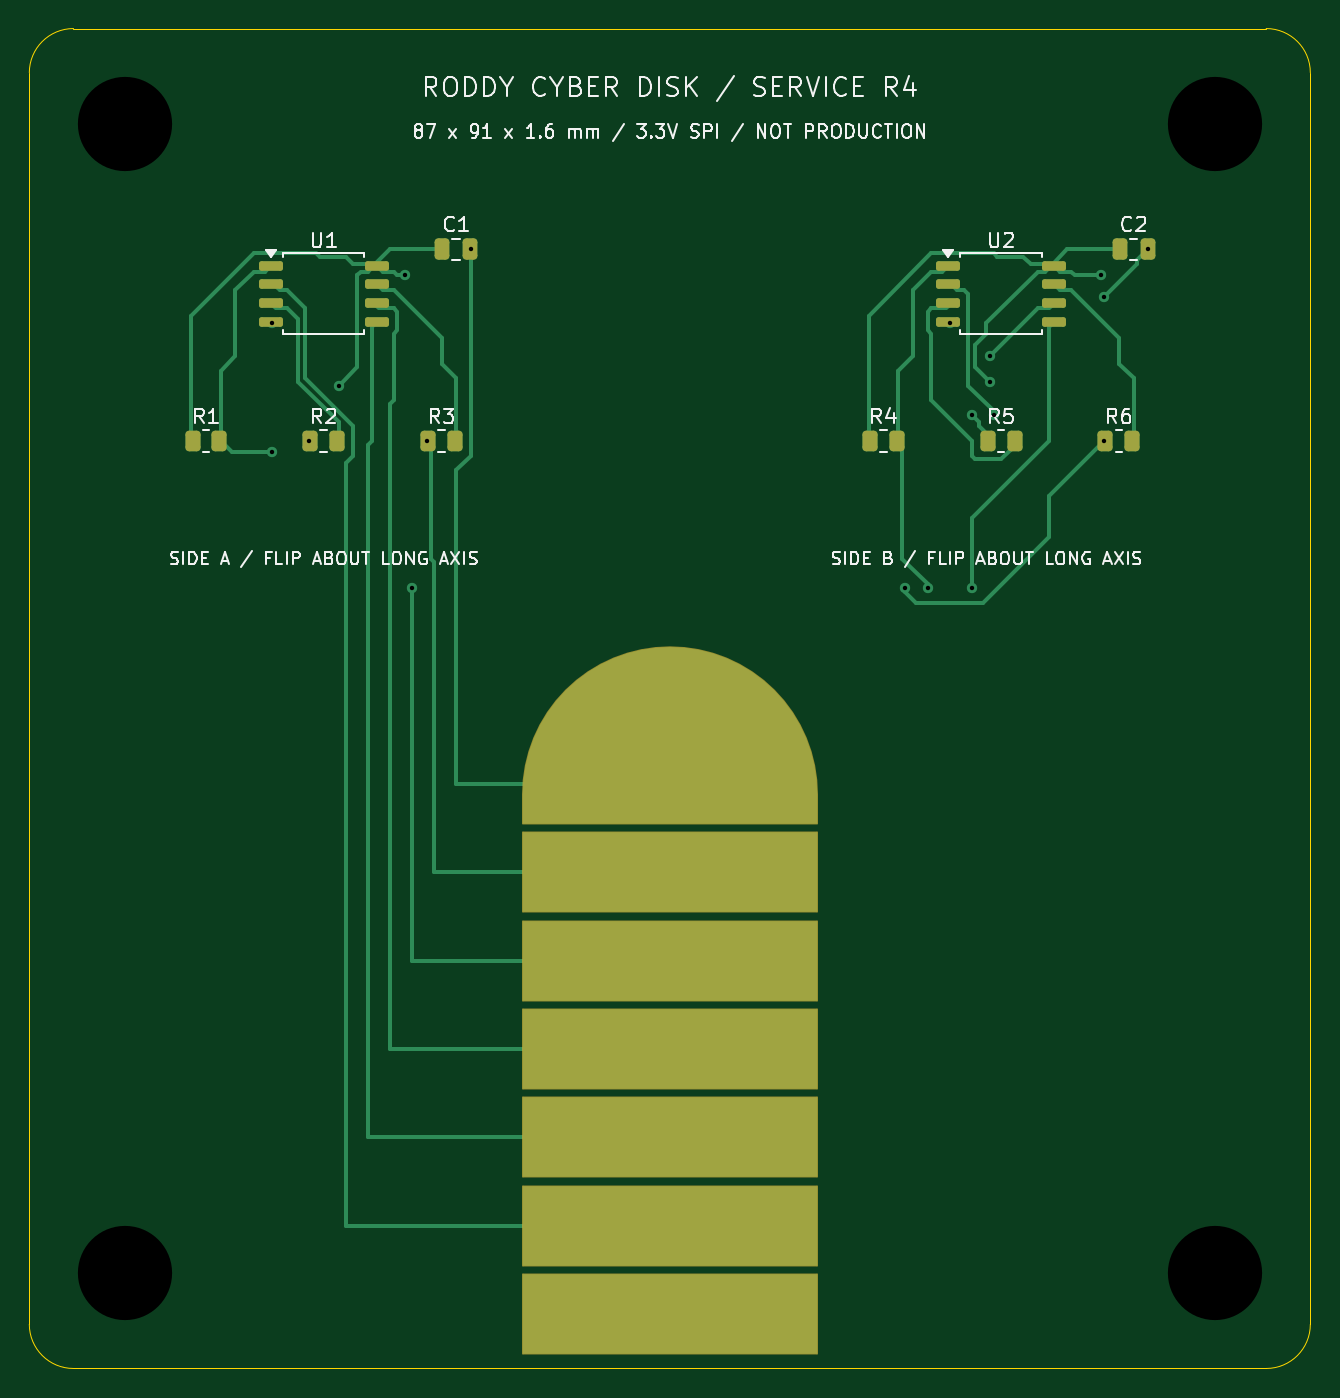
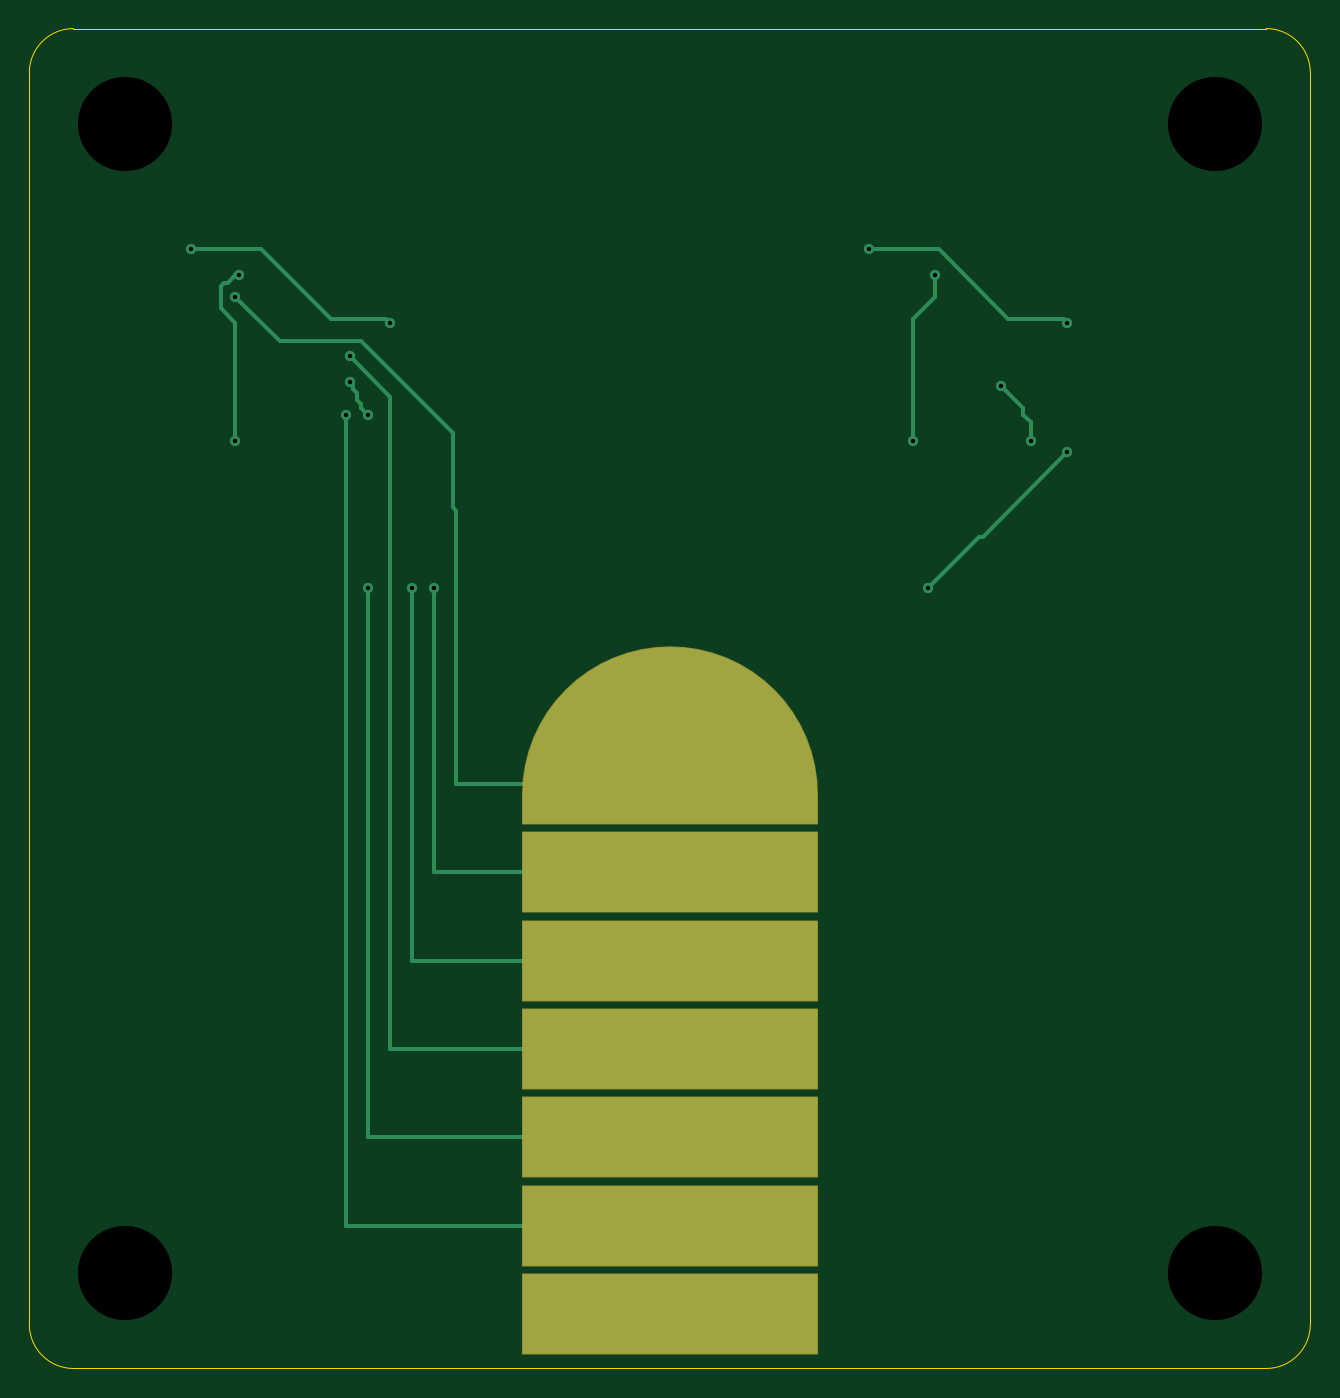
Circuit board: 10 layer files. Board 87.0 x 91.0 mm.
- bottom_copper: cyber-disk-ab-r4-B_Cu.gbl (5165 bytes)
- bottom_mask: cyber-disk-ab-r4-B_Mask.gbs (2779 bytes)
- paste: cyber-disk-ab-r4-B_Paste.gbp (475 bytes)
- bottom_silk: cyber-disk-ab-r4-B_Silkscreen.gbo (476 bytes)
- outline: cyber-disk-ab-r4-Edge_Cuts.gm1 (1007 bytes)
- top_copper: cyber-disk-ab-r4-F_Cu.gtl (14716 bytes)
- top_mask: cyber-disk-ab-r4-F_Mask.gts (4057 bytes)
- paste: cyber-disk-ab-r4-F_Paste.gtp (2298 bytes)
- top_silk: cyber-disk-ab-r4-F_Silkscreen.gto (53758 bytes)
- drill: cyber-disk-ab-r4.drl (697 bytes)

=== bottom_copper: cyber-disk-ab-r4-B_Cu.gbl ===
%TF.GenerationSoftware,KiCad,Pcbnew,10.0.6+dfsg-1*%
%TF.CreationDate,2026-11-07T12:12:44-05:00*%
%TF.ProjectId,cyber-disk-ab-r4,63796265-722d-4646-9973-6b2d61622d72,rev?*%
%TF.SameCoordinates,Original*%
%TF.FileFunction,Copper,L2,Bot*%
%TF.FilePolarity,Positive*%
%FSLAX46Y46*%
G04 Gerber Fmt 4.6, Leading zero omitted, Abs format (unit mm)*
G04 Created by KiCad (PCBNEW 10.0.6+dfsg-1) date 2026-11-07 12:12:44*
%MOMM*%
%LPD*%
G01*
G04 APERTURE LIST*
G04 Aperture macros list*
%AMFreePoly0*
4,1,36,0.980171,9.251847,1.950903,9.107852,2.902846,8.869403,3.826834,8.538795,4.713967,8.119212,5.555702,7.614696,6.343932,7.030104,7.071067,6.371067,7.730104,5.643932,8.314696,4.855702,8.819212,4.013967,9.238795,3.126834,9.569403,2.202846,9.807852,1.250903,9.951847,0.280171,10.000000,-0.700000,10.000000,-2.700000,-10.000000,-2.700000,-10.000000,-0.699999,-9.951847,0.280171,
-9.807852,1.250903,-9.569403,2.202846,-9.238795,3.126834,-8.819212,4.013967,-8.314696,4.855702,-7.730104,5.643932,-7.071067,6.371067,-6.343932,7.030104,-5.555702,7.614696,-4.713967,8.119212,-3.826834,8.538795,-2.902846,8.869403,-1.950903,9.107852,-0.980171,9.251847,0.000000,9.300000,0.980171,9.251847,0.980171,9.251847,$1*%
G04 Aperture macros list end*
%TA.AperFunction,SMDPad,CuDef*%
%ADD10FreePoly0,0.000000*%
%TD*%
%TA.AperFunction,SMDPad,CuDef*%
%ADD11R,20.000000X5.400000*%
%TD*%
%TA.AperFunction,ViaPad*%
%ADD12C,0.700000*%
%TD*%
%TA.AperFunction,Conductor*%
%ADD13C,0.250000*%
%TD*%
G04 APERTURE END LIST*
D10*
%TO.P,J2,1*%
%TO.N,B_GND*%
X63500000Y-71300000D03*
D11*
%TO.P,J2,2*%
%TO.N,B_VCC*%
X63500000Y-77300000D03*
%TO.P,J2,3*%
%TO.N,B_CS*%
X63500000Y-83300000D03*
%TO.P,J2,4*%
%TO.N,B_CLK*%
X63500000Y-89300000D03*
%TO.P,J2,5*%
%TO.N,B_MOSI*%
X63500000Y-95300000D03*
%TO.P,J2,6*%
%TO.N,B_MISO*%
X63500000Y-101300000D03*
%TO.P,J2,7*%
%TO.N,N/C*%
X63500000Y-107300000D03*
%TD*%
D12*
%TO.N,A_VCC*%
X39000000Y-48000000D03*
X45500000Y-36750000D03*
X47000000Y-48000000D03*
X41000000Y-44250000D03*
%TO.N,A_GND*%
X50000000Y-35000000D03*
X36500000Y-40000000D03*
%TO.N,A_CS*%
X36500000Y-48750000D03*
X46000000Y-58000000D03*
%TO.N,B_VCC*%
X79500000Y-58000000D03*
X84000000Y-46250000D03*
X93000000Y-48000000D03*
X85250000Y-44000000D03*
X92750000Y-36750000D03*
%TO.N,B_GND*%
X82500000Y-40000000D03*
X96000000Y-35000000D03*
X93000000Y-38250000D03*
%TO.N,B_CS*%
X81000000Y-58000000D03*
%TO.N,B_CLK*%
X85250000Y-42250000D03*
%TO.N,B_MOSI*%
X84000000Y-58000000D03*
%TO.N,B_MISO*%
X85500000Y-46250000D03*
%TD*%
%TO.N,A_VCC*%
D13*
X39000000Y-46750000D02*
X39000000Y-48000000D01*
X41000000Y-44250000D02*
X39500000Y-45750000D01*
X39500000Y-46250000D02*
X39000000Y-46750000D01*
X47000000Y-39750000D02*
X47000000Y-48000000D01*
X39500000Y-45750000D02*
X39500000Y-46250000D01*
X45500000Y-36750000D02*
X45500000Y-38250000D01*
X45500000Y-38250000D02*
X47000000Y-39750000D01*
%TO.N,A_GND*%
X45250000Y-35000000D02*
X50000000Y-35000000D01*
X40500000Y-39750000D02*
X45250000Y-35000000D01*
X36500000Y-40000000D02*
X36750000Y-39750000D01*
X36750000Y-39750000D02*
X40500000Y-39750000D01*
%TO.N,A_CS*%
X36500000Y-48750000D02*
X42250000Y-54500000D01*
X42250000Y-54500000D02*
X42500000Y-54500000D01*
X42500000Y-54500000D02*
X46000000Y-58000000D01*
%TO.N,B_VCC*%
X84750000Y-44750000D02*
X84750000Y-45250000D01*
X84500000Y-45500000D02*
X84500000Y-45750000D01*
X84500000Y-45750000D02*
X84000000Y-46250000D01*
X92750000Y-36750000D02*
X93000000Y-36750000D01*
X85250000Y-44000000D02*
X85000000Y-44250000D01*
X93500000Y-37250000D02*
X93750000Y-37250000D01*
X85000000Y-44500000D02*
X84750000Y-44750000D01*
X79500000Y-77300000D02*
X79500000Y-58000000D01*
X84750000Y-45250000D02*
X84500000Y-45500000D01*
X93000000Y-36750000D02*
X93500000Y-37250000D01*
X73000000Y-77300000D02*
X79500000Y-77300000D01*
X94000000Y-39000000D02*
X93000000Y-40000000D01*
X93000000Y-40000000D02*
X93000000Y-48000000D01*
X85000000Y-44250000D02*
X85000000Y-44500000D01*
X93750000Y-37250000D02*
X94000000Y-37500000D01*
X94000000Y-37500000D02*
X94000000Y-39000000D01*
%TO.N,B_GND*%
X78250000Y-47500000D02*
X78250000Y-52500000D01*
X78000000Y-71300000D02*
X78000000Y-58000000D01*
X78250000Y-52500000D02*
X78000000Y-52750000D01*
X91250000Y-35000000D02*
X96000000Y-35000000D01*
X78000000Y-52750000D02*
X78000000Y-58000000D01*
X82750000Y-39750000D02*
X86500000Y-39750000D01*
X82500000Y-40000000D02*
X82750000Y-39750000D01*
X90000000Y-41250000D02*
X84500000Y-41250000D01*
X73000000Y-71300000D02*
X78000000Y-71300000D01*
X93000000Y-38250000D02*
X90000000Y-41250000D01*
X86500000Y-39750000D02*
X91250000Y-35000000D01*
X84500000Y-41250000D02*
X78250000Y-47500000D01*
%TO.N,B_CS*%
X73000000Y-83300000D02*
X81000000Y-83300000D01*
X81000000Y-83300000D02*
X81000000Y-58000000D01*
%TO.N,B_CLK*%
X85250000Y-42250000D02*
X82500000Y-45000000D01*
X73000000Y-89300000D02*
X82500000Y-89300000D01*
X82500000Y-89300000D02*
X82500000Y-58000000D01*
X82500000Y-45000000D02*
X82500000Y-58000000D01*
%TO.N,B_MOSI*%
X73000000Y-95300000D02*
X84000000Y-95300000D01*
X84000000Y-95300000D02*
X84000000Y-58000000D01*
%TO.N,B_MISO*%
X73000000Y-101300000D02*
X85500000Y-101300000D01*
X85500000Y-101300000D02*
X85500000Y-58000000D01*
X85500000Y-46250000D02*
X85500000Y-58000000D01*
%TD*%
M02*

=== bottom_mask: cyber-disk-ab-r4-B_Mask.gbs (2779 bytes, source withheld) ===
=== paste: cyber-disk-ab-r4-B_Paste.gbp ===
%TF.GenerationSoftware,KiCad,Pcbnew,10.0.6+dfsg-1*%
%TF.CreationDate,2026-11-07T12:12:44-05:00*%
%TF.ProjectId,cyber-disk-ab-r4,63796265-722d-4646-9973-6b2d61622d72,rev?*%
%TF.SameCoordinates,Original*%
%TF.FileFunction,Paste,Bot*%
%TF.FilePolarity,Positive*%
%FSLAX46Y46*%
G04 Gerber Fmt 4.6, Leading zero omitted, Abs format (unit mm)*
G04 Created by KiCad (PCBNEW 10.0.6+dfsg-1) date 2026-11-07 12:12:44*
%MOMM*%
%LPD*%
G01*
G04 APERTURE LIST*
G04 APERTURE END LIST*
M02*

=== bottom_silk: cyber-disk-ab-r4-B_Silkscreen.gbo ===
%TF.GenerationSoftware,KiCad,Pcbnew,10.0.6+dfsg-1*%
%TF.CreationDate,2026-11-07T12:12:44-05:00*%
%TF.ProjectId,cyber-disk-ab-r4,63796265-722d-4646-9973-6b2d61622d72,rev?*%
%TF.SameCoordinates,Original*%
%TF.FileFunction,Legend,Bot*%
%TF.FilePolarity,Positive*%
%FSLAX46Y46*%
G04 Gerber Fmt 4.6, Leading zero omitted, Abs format (unit mm)*
G04 Created by KiCad (PCBNEW 10.0.6+dfsg-1) date 2026-11-07 12:12:44*
%MOMM*%
%LPD*%
G01*
G04 APERTURE LIST*
G04 APERTURE END LIST*
M02*

=== outline: cyber-disk-ab-r4-Edge_Cuts.gm1 ===
%TF.GenerationSoftware,KiCad,Pcbnew,10.0.6+dfsg-1*%
%TF.CreationDate,2026-11-07T12:12:44-05:00*%
%TF.ProjectId,cyber-disk-ab-r4,63796265-722d-4646-9973-6b2d61622d72,rev?*%
%TF.SameCoordinates,Original*%
%TF.FileFunction,Profile,NP*%
%FSLAX46Y46*%
G04 Gerber Fmt 4.6, Leading zero omitted, Abs format (unit mm)*
G04 Created by KiCad (PCBNEW 10.0.6+dfsg-1) date 2026-11-07 12:12:44*
%MOMM*%
%LPD*%
G01*
G04 APERTURE LIST*
%TA.AperFunction,Profile*%
%ADD10C,0.050000*%
%TD*%
G04 APERTURE END LIST*
D10*
X20000000Y-23000000D02*
G75*
G02*
X23000000Y-20000000I3000000J0D01*
G01*
X20000000Y-108000000D02*
X20000000Y-23000000D01*
X23000000Y-20000000D02*
X104000000Y-20000000D01*
X23000000Y-111000000D02*
G75*
G02*
X20000000Y-108000000I0J3000000D01*
G01*
X104000000Y-20000000D02*
G75*
G02*
X107000000Y-23000000I0J-3000000D01*
G01*
X104000000Y-111000000D02*
X23000000Y-111000000D01*
X107000000Y-23000000D02*
X107000000Y-108000000D01*
X107000000Y-108000000D02*
G75*
G02*
X104000000Y-111000000I-3000000J0D01*
G01*
M02*

=== top_copper: cyber-disk-ab-r4-F_Cu.gtl (14716 bytes, source omitted) ===
=== top_mask: cyber-disk-ab-r4-F_Mask.gts (4057 bytes, source withheld) ===
=== paste: cyber-disk-ab-r4-F_Paste.gtp (2298 bytes, source withheld) ===
=== top_silk: cyber-disk-ab-r4-F_Silkscreen.gto (53758 bytes, source omitted) ===
=== drill: cyber-disk-ab-r4.drl ===
M48
; DRILL file KiCad 10.0.6+dfsg-1 date 2026-11-07T12:12:45
; FORMAT={-:-/ absolute / metric / decimal}
; #@! TF.CreationDate,2026-11-07T12:12:45-05:00
; #@! TF.GenerationSoftware,Kicad,Pcbnew,10.0.6+dfsg-1
; #@! TF.FileFunction,MixedPlating,1,2
FMAT,2
METRIC
; #@! TA.AperFunction,Plated,PTH,ViaDrill
T1C0.300
; #@! TA.AperFunction,NonPlated,NPTH,ComponentDrill
T2C6.400
%
G90
G05
T1
X36.5Y-40.0
X36.5Y-48.75
X39.0Y-48.0
X41.0Y-44.25
X45.5Y-36.75
X46.0Y-58.0
X47.0Y-48.0
X50.0Y-35.0
X79.5Y-58.0
X81.0Y-58.0
X82.5Y-40.0
X84.0Y-46.25
X84.0Y-58.0
X85.25Y-42.25
X85.25Y-44.0
X85.5Y-46.25
X92.75Y-36.75
X93.0Y-38.25
X93.0Y-48.0
X96.0Y-35.0
T2
X26.5Y-26.5
X26.5Y-104.5
X100.5Y-26.5
X100.5Y-104.5
M30
